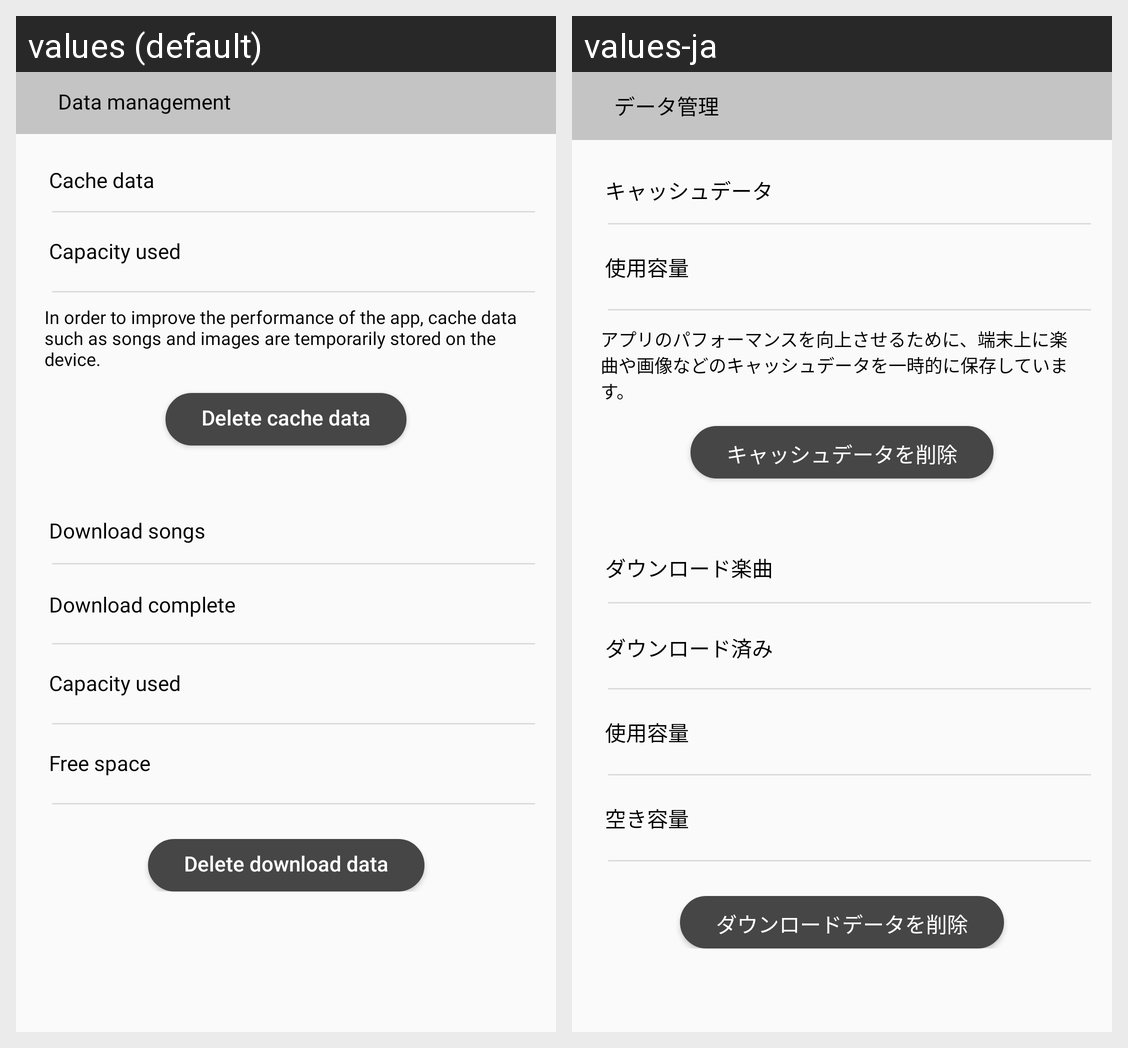

Translations of the strings shown on this Android screen, per locale in the grid:
Android screen res/layout/fragment_data_management.xml rendered under 2 locales, left to right: values (default), values-ja. Device: Nexus 5 (rendered at 1080×1920; each locale shown at half size, 540×960, under a caption strip naming it); theme AppTheme.
Strings drawn on this screen, with the default value and each locale's value (text and hints the layout hard-codes, and strings that could not be matched under every locale, appear in the picture but are not listed):

data_management
  values: Data management
  values-ja: データ管理

cache_data
  values: Cache data
  values-ja: キャッシュデータ

capacity_used
  values: Capacity used
  values-ja: 使用容量

temporary_storage_message
  values: In order to improve the performance of the app, cache data such as songs and images are temporarily stored on the device.
  values-ja: アプリのパフォーマンスを向上させるために、端末上に楽曲や画像などのキャッシュデータを一時的に保存しています。

delete_cache_data
  values: Delete cache data
  values-ja: キャッシュデータを削除

download_songs
  values: Download songs
  values-ja: ダウンロード楽曲

download_complete
  values: Download complete
  values-ja: ダウンロード済み

free_space
  values: Free space
  values-ja: 空き容量

delete_download_data
  values: Delete download data
  values-ja: ダウンロードデータを削除
